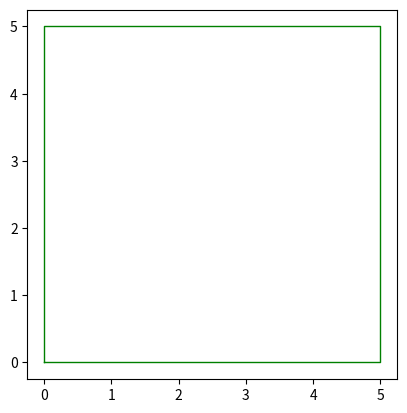

The matplotlib source for this figure:
import matplotlib.pyplot as plt

class Rectangle():

  def __init__(self, base, height, color):
    self.base = base
    self.height = height
    self.color = color
    self.perimeter = 2 * base + 2 * height
    self.area = base * height
    self.vertices = [(0,0),(base,0),(base,height), (0,height)]
  
  def describe(self):
    print('Base: ' + str(self.base))
    print('Height: ' + str(self.height))
    print('Color: ' + str(self.color))
    print('Perimeter: ' + str(self.perimeter))
    print('Area: ' + str(self.area))
    print('Vertices: ' + str(self.vertices))

  def render(self):
    x_values = [0,self.base,self.base,0,0]
    y_values = [0,0,self.height,self.height,0]
    plt.plot(x_values,y_values, color = self.color, linewidth = 1)
    plt.gca().set_aspect("equal")
    plt.savefig('Rectangle.png')

class Square(Rectangle):
  def __init__(self, side, color):
    super().__init__(side, side, color)

sq = Square(5,'green')
sq.describe()
sq.render()
